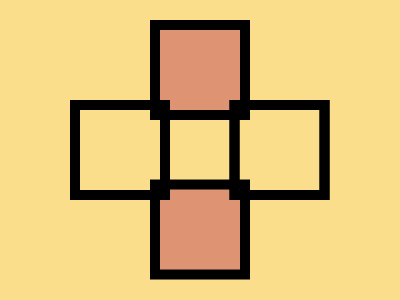

Write the HTML and CSS that draws this image.

<!DOCTYPE html>
<html>

<head>
    <meta charset='utf-8'>
    <meta http-equiv='X-UA-Compatible' content='IE=edge'>
    <title>CSS Battle Daily Target Solution - February 01, 2026</title>
    <meta name='viewport' content='width=device-width, initial-scale=1'>
    <style>
        * {
            margin: 0;
            padding: 0;
        }

        body {
            min-height: 100vh;
            background: radial-gradient(#FADE8B, #333);
            display: grid;
            place-items: center;

            * {
                --b: #FADE8B;
                background: var(--b);
            }
        }

        .wrapper {
            height: 300px;
            width: 400px;
            position: relative;
            overflow: hidden;

            * {
                position: absolute;
            }
        }

        p {
            border: 10px solid;
            -webkit-box-reflect: var(--a)63q;
            padding: 40px;
            margin: 20px 150px;
            --b: #DE9473;
            --a: below;

            +p {
                margin: 100px 70px;
                --b: #0000;
                --a: right
            }
        }
    </style>
</head>

<body>
    <div class="wrapper">
        <p>
        <p>
        </p>
        </p>
    </div>
</body>

</html>
